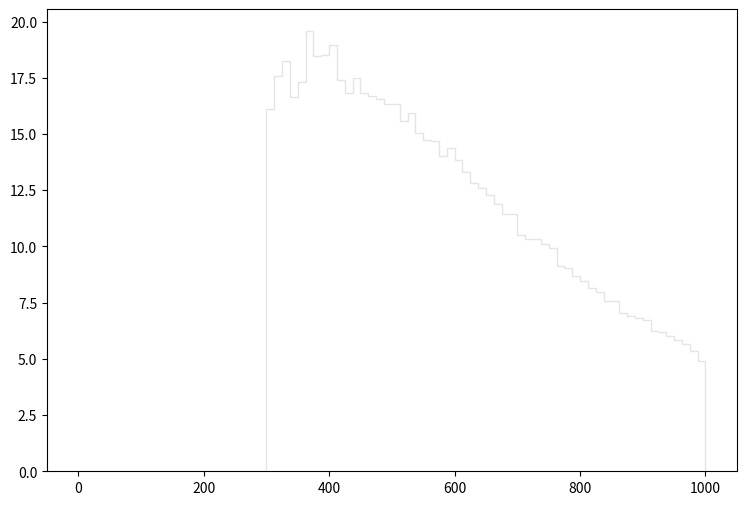

The matplotlib source for this figure: (Note: this script raises an exception after producing the figure.)
def selection_10():

    # Library import
    import numpy
    import matplotlib
    import matplotlib.pyplot   as plt
    import matplotlib.gridspec as gridspec

    # Library version
    matplotlib_version = matplotlib.__version__
    numpy_version      = numpy.__version__

    # Histo binning
    xBinning = numpy.linspace(0.0,1000.0,81,endpoint=True)

    # Creating data sequence: middle of each bin
    xData = numpy.array([6.25,18.75,31.25,43.75,56.25,68.75,81.25,93.75,106.25,118.75,131.25,143.75,156.25,168.75,181.25,193.75,206.25,218.75,231.25,243.75,256.25,268.75,281.25,293.75,306.25,318.75,331.25,343.75,356.25,368.75,381.25,393.75,406.25,418.75,431.25,443.75,456.25,468.75,481.25,493.75,506.25,518.75,531.25,543.75,556.25,568.75,581.25,593.75,606.25,618.75,631.25,643.75,656.25,668.75,681.25,693.75,706.25,718.75,731.25,743.75,756.25,768.75,781.25,793.75,806.25,818.75,831.25,843.75,856.25,868.75,881.25,893.75,906.25,918.75,931.25,943.75,956.25,968.75,981.25,993.75])

    # Creating weights for histo: y11_PT_0
    y11_PT_0_weights = numpy.array([0.0,0.0,0.0,0.0,0.0,0.0,0.0,0.0,0.0,0.0,0.0,0.0,0.0,0.0,0.0,0.0,0.0,0.0,0.0,0.0,0.0,0.0,0.0,0.0,12.4787691437,13.2730204527,13.7847800075,14.0181438044,14.7223271918,15.0580388998,15.7908822622,15.6598703762,15.938270134,15.4756385365,15.5452384759,15.4879185258,15.6516823833,15.5247664937,15.2218027573,15.5329544866,15.0826068784,14.5954073022,15.2914026967,14.3988914732,14.0345197902,13.8666639362,13.3999363423,13.4572522924,12.9373047448,12.9782447091,12.4050732078,12.2658773289,11.9670055889,11.4839060092,11.2751061908,11.1932262621,10.239303092,10.1533271668,10.0182232843,9.86264741966,9.71935554432,8.98242018544,8.86369228873,8.57301254162,8.06944097972,8.09400495835,7.91795711151,7.47170149974,7.47988949262,6.98860192003,6.82893005894,6.75523812305,6.62013424059,6.16159463951,6.15750264307,5.91595085322,5.76037498857,5.57614314885,5.27727540886,4.89243174367])

    # Creating weights for histo: y11_PT_1
    y11_PT_1_weights = numpy.array([0.0,0.0,0.0,0.0,0.0,0.0,0.0,0.0,0.0,0.0,0.0,0.0,0.0,0.0,0.0,0.0,0.0,0.0,0.0,0.0,0.0,0.0,0.0,0.0,0.0,0.0,0.0242945760233,0.0,0.0,0.0121753353338,0.0,0.0,0.0,0.0,0.0,0.0,0.0,0.0,0.0,0.0121313846429,0.0,0.0,0.0,0.0,0.0,0.0,0.0,0.0,0.0,0.0,0.0,0.0,0.0,0.0,0.0,0.0,0.0,0.0,0.0,0.0,0.0,0.0,0.0,0.0,0.0,0.0,0.0,0.0,0.0,0.0,0.0,0.0,0.0,0.0,0.0,0.0,0.0,0.0,0.0,0.0])

    # Creating weights for histo: y11_PT_2
    y11_PT_2_weights = numpy.array([0.0,0.0,0.0,0.0,0.0,0.0,0.0,0.0,0.0,0.0,0.0,0.0,0.0,0.0,0.0,0.0,0.0,0.0,0.0,0.0,0.0,0.0,0.0,0.0,0.150669137655,0.190759727264,0.190674235426,0.150548151622,0.070288133145,0.0200771817313,0.0300825613524,0.0501861054774,0.0401057913719,0.0502434994663,0.0401994398502,0.0200624014362,0.0100696699792,0.0201067175291,0.0,0.0401299142018,0.0100340931438,0.0,0.0100532492656,0.0200893009947,0.0,0.0,0.0,0.0201115106916,0.0100324444611,0.0100568565336,0.0,0.0,0.0,0.0,0.0100696699792,0.0,0.0,0.0,0.0,0.0,0.0,0.0,0.0,0.0,0.0,0.0,0.0,0.0,0.0,0.0,0.0,0.0,0.0,0.0,0.0,0.0,0.0,0.0,0.0,0.0])

    # Creating weights for histo: y11_PT_3
    y11_PT_3_weights = numpy.array([0.0,0.0,0.0,0.0,0.0,0.0,0.0,0.0,0.0,0.0,0.0,0.0,0.0,0.0,0.0,0.0,0.0,0.0,0.0,0.0,0.0,0.0,0.0,0.0,0.670932601278,0.709508397282,0.560955791361,0.528036321659,0.445512783756,0.390608433521,0.374044412312,0.286079905325,0.258512515517,0.23656033873,0.280502677402,0.176047559977,0.181583715245,0.165123939769,0.109949387521,0.0935181313366,0.0824680430984,0.0714216924313,0.0770245145918,0.0164873725636,0.044032121629,0.0220026055587,0.0219941472728,0.0274943365443,0.0220187624284,0.0219702796315,0.0219904625153,0.0275285718828,0.0219874643333,0.00549979520151,0.0,0.0165081120205,0.0110251602642,0.0110112906255,0.0,0.0109919568204,0.0055037074634,0.0,0.0,0.0,0.0,0.0,0.0,0.00547921012259,0.00550414622174,0.0,0.0,0.00549442853697,0.0,0.0,0.00548474335281,0.0,0.00549598044147,0.0,0.0,0.0])

    # Creating weights for histo: y11_PT_4
    y11_PT_4_weights = numpy.array([0.0,0.0,0.0,0.0,0.0,0.0,0.0,0.0,0.0,0.0,0.0,0.0,0.0,0.0,0.0,0.0,0.0,0.0,0.0,0.0,0.0,0.0,0.0,0.0,0.272384704513,0.276321526047,0.254583250259,0.234846313336,0.249655499437,0.25556007037,0.219057501322,0.237883674744,0.226998042739,0.201329318598,0.21709676643,0.163851693088,0.172712898481,0.166764637194,0.134204260789,0.135215953016,0.11249797115,0.128295922064,0.0819150842869,0.0927379464803,0.0858457731383,0.069079499688,0.0562512502586,0.0503233911643,0.048368428208,0.046382922087,0.0276286493598,0.0305819489236,0.0177656041135,0.0246612927253,0.0118453527524,0.0167863509715,0.0148014501022,0.0157962473902,0.00888295437176,0.0118392922189,0.0049332622207,0.00592314935434,0.00394932539259,0.00691519695592,0.0039504172506,0.00197153122025,0.00493744286648,0.00591698460534,0.00296199394423,0.000986366653111,0.0,0.00197208155838,0.00197658246647,0.000983908770092,0.0,0.00197398549581,0.000987659326421,0.00197567859722,0.0,0.0])

    # Creating weights for histo: y11_PT_5
    y11_PT_5_weights = numpy.array([0.0,0.0,0.0,0.0,0.0,0.0,0.0,0.0,0.0,0.0,0.0,0.0,0.0,0.0,0.0,0.0,0.0,0.0,0.0,0.0,0.0,0.0,0.0,0.0,0.0526768168777,0.0610005918594,0.0549544958112,0.0531934017898,0.0499110010122,0.0519298473381,0.050419303601,0.0531871200277,0.0562119685569,0.0499122413601,0.0521777568816,0.0496551692464,0.0494102205335,0.0483960160293,0.0526847791112,0.0456171164936,0.0468840718994,0.0476388036164,0.0423485595994,0.0466380828946,0.0476396838633,0.0443658854988,0.0380733443179,0.0433619238679,0.0350367284878,0.0380644578251,0.0332725776089,0.0320134804075,0.028478480771,0.0294922851629,0.0307514343789,0.0282309593364,0.0249574290471,0.0196616634812,0.0209217129498,0.0176515396022,0.0158810389421,0.013362604472,0.0126057641635,0.00907543783786,0.0068060212221,0.00604944498766,0.00680508095834,0.00630093953681,0.00428469794159,0.00403461578866,0.00302769852867,0.00277230488576,0.00302710476211,0.000755186644628,0.00176520837548,0.00126070485237,0.00277280902718,0.00252161896345,0.000251644711264,0.000504413497854])

    # Creating weights for histo: y11_PT_6
    y11_PT_6_weights = numpy.array([0.0,0.0,0.0,0.0,0.0,0.0,0.0,0.0,0.0,0.0,0.0,0.0,0.0,0.0,0.0,0.0,0.0,0.0,0.0,0.0,0.0,0.0,0.0,0.0,0.0131746770756,0.0123226236711,0.00916571632146,0.0134647031383,0.0103099461663,0.00943751066061,0.0114566043084,0.00944753875835,0.0126023427167,0.00944223629295,0.0134462084909,0.0103067670864,0.0123040490468,0.00887537335052,0.0134401602413,0.0134588348366,0.0108768121079,0.0140343182842,0.0097220213195,0.00972461356926,0.012021410846,0.0146063527299,0.00860684306671,0.0117317546763,0.0111648987318,0.011748869723,0.0117340040253,0.0103078367768,0.0114533452516,0.0088851705151,0.0126030125228,0.0137355347561,0.0105854064445,0.0103172540513,0.0126091307522,0.0108766021687,0.0103077468029,0.00888107570019,0.0103133051942,0.011730225119,0.0100285576039,0.0105935440894,0.0100183105695,0.00859583025396,0.00829939404649,0.0114601732755,0.00572755836947,0.00629936188204,0.00915262810936,0.00658220902236,0.006868092284,0.00916026389946,0.00601625081809,0.00601905200739,0.00572046542226,0.00286891269903])

    # Creating weights for histo: y11_PT_7
    y11_PT_7_weights = numpy.array([0.0,0.0,0.0,0.0,0.0,0.0,0.0,0.0,0.0,0.0,0.0,0.0,0.0,0.0,0.0,0.0,0.0,0.0,0.0,0.0,0.0,0.0,0.0,0.0,0.000734358806736,0.000928762534,0.000885583545251,0.000799094390865,0.000842334986651,0.000496877092735,0.000820632965138,0.000712660557083,0.00053985784932,0.000496604261574,0.000712567517886,0.000626502907226,0.000495176822351,0.000713047801312,0.000539783250324,0.000689512656147,0.000453748814539,0.000410176169401,0.000431973870412,0.000734365512264,0.000583300868225,0.000518647007716,0.000626453453959,0.000561499521083,0.00051851666902,0.000539948373945,0.000432150728707,0.000410355793726,0.000496839374141,0.000582981936561,0.000367260833621,0.000647854145818,0.000474996955641,0.000388804143673,0.000345829673521,0.000453713610519,0.000561600523095,0.000475487716455,0.000388716762265,0.000453539266797,0.000410392925586,0.000453429044684,0.000539995731735,0.00073452183488,0.000453899269819,0.000389079824683,0.000626388075063,0.000452069079835,0.000691111924518,0.000345460576127,0.00051852505093,0.000453667510015,0.000496810037457,0.000496654553032,0.000518267307207,0.000561342779371])

    # Creating weights for histo: y11_PT_8
    y11_PT_8_weights = numpy.array([0.0,0.0,0.0,0.0,0.0,0.0,0.0,0.0,0.0,0.0,0.0,0.0,0.0,0.0,0.0,0.0,0.0,0.0,0.0,0.0,0.0,0.0,0.0,0.0,5.68585252373e-05,5.68781698116e-05,5.67658854044e-05,2.8368487681e-05,2.83498676537e-05,2.84489071929e-05,0.0,0.0,2.83973977234e-05,5.68373661153e-05,2.8368487681e-05,5.65065413875e-05,2.82573317603e-05,0.0,0.0,0.0,5.68463049163e-05,0.0,8.5224072914e-05,2.83973977234e-05,5.68781698116e-05,5.67472653771e-05,2.84292626186e-05,8.46910857684e-05,0.0,8.50232023162e-05,0.0,0.0,5.68569958411e-05,2.83973977234e-05,2.83973977234e-05,0.000113546040224,5.67948102953e-05,5.68373661153e-05,0.0,5.68266751906e-05,2.83498676537e-05,0.0,0.0,2.83498676537e-05,0.0,5.68173948739e-05,0.0,5.66824664941e-05,0.0,0.0,2.83498676537e-05,0.0,0.0,0.0,0.0,5.67183404862e-05,0.0,2.84080886482e-05,0.0,0.0])

    # Creating weights for histo: y11_PT_9
    y11_PT_9_weights = numpy.array([0.0,0.0,0.0,0.0,0.0,0.0,0.0,0.0,0.0,0.0,0.0,0.0,0.0,0.0,0.0,0.0,0.0,0.0,0.0,0.0,0.0,0.0,0.0,0.0,0.0,0.0,0.0,0.0,0.0,0.0,0.0,0.0,0.0,0.0,0.0,0.0,0.0,0.0,0.0,0.0,0.0,0.0,0.0,0.0,0.0,0.0,0.0,0.0,0.0,0.0,0.0,0.0,0.0,0.0,0.0,0.0,0.0,0.0,0.0,0.0,0.0,0.0,0.0,0.0,0.0,0.0,0.0,0.0,0.0,0.0,0.0,0.0,0.0,0.0,0.0,0.0,0.0,0.0,0.0,0.0])

    # Creating weights for histo: y11_PT_10
    y11_PT_10_weights = numpy.array([0.0,0.0,0.0,0.0,0.0,0.0,0.0,0.0,0.0,0.0,0.0,0.0,0.0,0.0,0.0,0.0,0.0,0.0,0.0,0.0,0.0,0.0,0.0,0.0,0.0,1.05211370067,2.10758668394,0.0,0.0,0.0,0.0,0.0,0.0,0.0,0.0,0.0,0.0,0.0,0.0,0.0,0.0,0.0,0.0,0.0,0.0,0.0,0.0,0.0,0.0,0.0,0.0,0.0,0.0,0.0,0.0,0.0,0.0,0.0,0.0,0.0,0.0,0.0,0.0,0.0,0.0,0.0,0.0,0.0,0.0,0.0,0.0,0.0,0.0,0.0,0.0,0.0,0.0,0.0,0.0,0.0])

    # Creating weights for histo: y11_PT_11
    y11_PT_11_weights = numpy.array([0.0,0.0,0.0,0.0,0.0,0.0,0.0,0.0,0.0,0.0,0.0,0.0,0.0,0.0,0.0,0.0,0.0,0.0,0.0,0.0,0.0,0.0,0.0,0.0,1.84401800963,1.38149881123,0.691361931884,1.15221877857,1.15121775541,3.22584421885,1.38172015071,1.61189284242,1.84200981499,0.921916587899,0.230360177005,1.15168310629,0.230186256435,0.229952466611,0.460448367754,0.0,0.459655618892,0.230020174972,0.0,0.0,0.0,0.230128539092,0.0,0.230360177005,0.230673164862,0.0,0.0,0.0,0.0,0.0,0.0,0.0,0.0,0.0,0.0,0.0,0.0,0.0,0.0,0.0,0.230673164862,0.0,0.0,0.0,0.0,0.0,0.0,0.0,0.0,0.0,0.0,0.0,0.0,0.0,0.0,0.0])

    # Creating weights for histo: y11_PT_12
    y11_PT_12_weights = numpy.array([0.0,0.0,0.0,0.0,0.0,0.0,0.0,0.0,0.0,0.0,0.0,0.0,0.0,0.0,0.0,0.0,0.0,0.0,0.0,0.0,0.0,0.0,0.0,0.0,0.553686910493,0.581451249288,0.470909359278,0.359780800664,0.553838087964,0.4430426968,0.553487648585,0.526333789807,0.526393414509,0.387844070789,0.38780214116,0.359808304963,0.443033464588,0.443181949331,0.526179534932,0.360012567652,0.443086165132,0.415223349409,0.332341551134,0.360086656153,0.387772521146,0.33224788265,0.387776367901,0.415405685596,0.415059477647,0.0830721741801,0.221540274435,0.083135414832,0.0552810235032,0.13841212997,0.0,0.0829900074935,0.0830284365759,0.0,0.110822433851,0.110805046519,0.0830170117135,0.0276234283127,0.0555005193427,0.0,0.027638149844,0.0,0.0,0.0276586838221,0.0,0.0,0.0,0.0,0.0276696162998,0.0,0.0,0.0277263944034,0.0,0.0,0.0277307066158,0.0])

    # Creating weights for histo: y11_PT_13
    y11_PT_13_weights = numpy.array([0.0,0.0,0.0,0.0,0.0,0.0,0.0,0.0,0.0,0.0,0.0,0.0,0.0,0.0,0.0,0.0,0.0,0.0,0.0,0.0,0.0,0.0,0.0,0.0,0.0604982741732,0.0201648290679,0.0806575927152,0.110906435462,0.0302369113657,0.09063419362,0.0504804596321,0.0604303757543,0.0402771200046,0.0605378977679,0.0605255597731,0.0605260088688,0.0604937043207,0.070569264076,0.0302280386907,0.070593660898,0.100726891839,0.0503884981786,0.0908014514343,0.0806495818184,0.0908597731903,0.100838983705,0.0705777604817,0.121004413591,0.120929705909,0.100830426611,0.100753048631,0.120891957593,0.161378787096,0.171388281228,0.100863744659,0.080587254614,0.100814101374,0.100775988926,0.141116498186,0.0706424545419,0.0805940517386,0.0605775517069,0.0504246989356,0.0504051936157,0.0705497830316,0.0,0.0201634332299,0.0201955435744,0.050432200048,0.0,0.0201648290679,0.0201524607288,0.0100921884349,0.0201783201464,0.0,0.010042957833,0.020153067615,0.0403817593092,0.0,0.0])

    # Creating weights for histo: y11_PT_14
    y11_PT_14_weights = numpy.array([0.0,0.0,0.0,0.0,0.0,0.0,0.0,0.0,0.0,0.0,0.0,0.0,0.0,0.0,0.0,0.0,0.0,0.0,0.0,0.0,0.0,0.0,0.0,0.0,0.0282811922533,0.0282834891781,0.019829151578,0.0169707075591,0.0226401912246,0.0141615185337,0.0113143398343,0.0169808532721,0.0198036430164,0.0113055291848,0.0113252281042,0.0169770404539,0.0113190721919,0.00564890368115,0.0056493846118,0.014137556645,0.0,0.0141470598346,0.00848432458798,0.0169694455971,0.0113117581986,0.0226344392941,0.0169754360693,0.0141584059505,0.0113136857686,0.022611770147,0.00849108070174,0.0226283680255,0.0169938653318,0.0226378481305,0.0141402767887,0.0169733622963,0.014153596644,0.0084922772572,0.0311022929692,0.0141301580079,0.0311200797083,0.0226332619758,0.0424427838885,0.0254657511294,0.0226473782523,0.0311206145032,0.0197792963832,0.0367975045007,0.031124138763,0.0480709036707,0.0594579948462,0.045294933487,0.045274503553,0.0424417066038,0.0311224920564,0.0367822301433,0.0226548461434,0.0282613625208,0.0197920314268,0.0141513574309])

    # Creating weights for histo: y11_PT_15
    y11_PT_15_weights = numpy.array([0.0,0.0,0.0,0.0,0.0,0.0,0.0,0.0,0.0,0.0,0.0,0.0,0.0,0.0,0.0,0.0,0.0,0.0,0.0,0.0,0.0,0.0,0.0,0.0,0.00456753990495,0.00153333590369,0.0030696312696,0.0,0.0,0.0,0.0,0.00306733839552,0.0,0.0,0.0,0.0,0.0,0.0,0.0,0.00151727396619,0.00152449651954,0.0,0.0,0.0015126539431,0.0,0.0,0.00150849604052,0.0,0.0,0.0,0.00152305579093,0.00153219773991,0.0,0.0,0.00152094965608,0.00152767581401,0.0,0.00153629536591,0.0,0.0,0.0,0.00152162924505,0.0,0.0,0.0015126539431,0.0,0.0,0.0,0.0,0.0,0.0,0.0,0.0,0.00306015366276,0.00152644428062,0.0,0.0,0.00150849604052,0.0,0.00154541013132])

    # Creating weights for histo: y11_PT_16
    y11_PT_16_weights = numpy.array([0.0,0.0,0.0,0.0,0.0,0.0,0.0,0.0,0.0,0.0,0.0,0.0,0.0,0.0,0.0,0.0,0.0,0.0,0.0,0.0,0.0,0.0,0.0,0.0,0.000180552998633,0.0,0.000180503335663,0.0,0.0,0.0,0.0,0.0,0.000180003587594,0.0,0.0,0.000180626107144,0.0,0.0,0.0,0.0,0.0,0.000180626107144,0.0,0.0,0.0,0.0,0.0,0.0,0.000180626107144,0.0,0.0,0.0,0.0,0.0,0.0,0.0,0.0,0.000180734287722,0.0,0.0,0.0,0.0,0.0,0.0,0.0,0.0,0.0,0.0,0.0,0.0,0.0,0.0,0.0,0.0,0.0,0.0,0.0,0.0,0.0,0.0])

    # Creating a new Canvas
    fig   = plt.figure(figsize=(12,6),dpi=80)
    frame = gridspec.GridSpec(1,1,right=0.7)
    pad   = fig.add_subplot(frame[0])

    # Creating a new Stack
    pad.hist(x=xData, bins=xBinning, weights=y11_PT_0_weights+y11_PT_1_weights+y11_PT_2_weights+y11_PT_3_weights+y11_PT_4_weights+y11_PT_5_weights+y11_PT_6_weights+y11_PT_7_weights+y11_PT_8_weights+y11_PT_9_weights+y11_PT_10_weights+y11_PT_11_weights+y11_PT_12_weights+y11_PT_13_weights+y11_PT_14_weights+y11_PT_15_weights+y11_PT_16_weights,\
             label="$bg\_dip\_1600\_inf$", histtype="step", rwidth=1.0,\
             color=None, edgecolor="#e5e5e5", linewidth=1, linestyle="solid",\
             bottom=None, cumulative=False, normed=False, align="mid", orientation="vertical")

    pad.hist(x=xData, bins=xBinning, weights=y11_PT_0_weights+y11_PT_1_weights+y11_PT_2_weights+y11_PT_3_weights+y11_PT_4_weights+y11_PT_5_weights+y11_PT_6_weights+y11_PT_7_weights+y11_PT_8_weights+y11_PT_9_weights+y11_PT_10_weights+y11_PT_11_weights+y11_PT_12_weights+y11_PT_13_weights+y11_PT_14_weights+y11_PT_15_weights,\
             label="$bg\_dip\_1200\_1600$", histtype="step", rwidth=1.0,\
             color=None, edgecolor="#f2f2f2", linewidth=1, linestyle="solid",\
             bottom=None, cumulative=False, normed=False, align="mid", orientation="vertical")

    pad.hist(x=xData, bins=xBinning, weights=y11_PT_0_weights+y11_PT_1_weights+y11_PT_2_weights+y11_PT_3_weights+y11_PT_4_weights+y11_PT_5_weights+y11_PT_6_weights+y11_PT_7_weights+y11_PT_8_weights+y11_PT_9_weights+y11_PT_10_weights+y11_PT_11_weights+y11_PT_12_weights+y11_PT_13_weights+y11_PT_14_weights,\
             label="$bg\_dip\_800\_1200$", histtype="step", rwidth=1.0,\
             color=None, edgecolor="#ccc6aa", linewidth=1, linestyle="solid",\
             bottom=None, cumulative=False, normed=False, align="mid", orientation="vertical")

    pad.hist(x=xData, bins=xBinning, weights=y11_PT_0_weights+y11_PT_1_weights+y11_PT_2_weights+y11_PT_3_weights+y11_PT_4_weights+y11_PT_5_weights+y11_PT_6_weights+y11_PT_7_weights+y11_PT_8_weights+y11_PT_9_weights+y11_PT_10_weights+y11_PT_11_weights+y11_PT_12_weights+y11_PT_13_weights,\
             label="$bg\_dip\_600\_800$", histtype="step", rwidth=1.0,\
             color=None, edgecolor="#ccc6aa", linewidth=1, linestyle="solid",\
             bottom=None, cumulative=False, normed=False, align="mid", orientation="vertical")

    pad.hist(x=xData, bins=xBinning, weights=y11_PT_0_weights+y11_PT_1_weights+y11_PT_2_weights+y11_PT_3_weights+y11_PT_4_weights+y11_PT_5_weights+y11_PT_6_weights+y11_PT_7_weights+y11_PT_8_weights+y11_PT_9_weights+y11_PT_10_weights+y11_PT_11_weights+y11_PT_12_weights,\
             label="$bg\_dip\_400\_600$", histtype="step", rwidth=1.0,\
             color=None, edgecolor="#c1bfa8", linewidth=1, linestyle="solid",\
             bottom=None, cumulative=False, normed=False, align="mid", orientation="vertical")

    pad.hist(x=xData, bins=xBinning, weights=y11_PT_0_weights+y11_PT_1_weights+y11_PT_2_weights+y11_PT_3_weights+y11_PT_4_weights+y11_PT_5_weights+y11_PT_6_weights+y11_PT_7_weights+y11_PT_8_weights+y11_PT_9_weights+y11_PT_10_weights+y11_PT_11_weights,\
             label="$bg\_dip\_200\_400$", histtype="step", rwidth=1.0,\
             color=None, edgecolor="#bab5a3", linewidth=1, linestyle="solid",\
             bottom=None, cumulative=False, normed=False, align="mid", orientation="vertical")

    pad.hist(x=xData, bins=xBinning, weights=y11_PT_0_weights+y11_PT_1_weights+y11_PT_2_weights+y11_PT_3_weights+y11_PT_4_weights+y11_PT_5_weights+y11_PT_6_weights+y11_PT_7_weights+y11_PT_8_weights+y11_PT_9_weights+y11_PT_10_weights,\
             label="$bg\_dip\_100\_200$", histtype="step", rwidth=1.0,\
             color=None, edgecolor="#b2a596", linewidth=1, linestyle="solid",\
             bottom=None, cumulative=False, normed=False, align="mid", orientation="vertical")

    pad.hist(x=xData, bins=xBinning, weights=y11_PT_0_weights+y11_PT_1_weights+y11_PT_2_weights+y11_PT_3_weights+y11_PT_4_weights+y11_PT_5_weights+y11_PT_6_weights+y11_PT_7_weights+y11_PT_8_weights+y11_PT_9_weights,\
             label="$bg\_dip\_0\_100$", histtype="step", rwidth=1.0,\
             color=None, edgecolor="#b7a39b", linewidth=1, linestyle="solid",\
             bottom=None, cumulative=False, normed=False, align="mid", orientation="vertical")

    pad.hist(x=xData, bins=xBinning, weights=y11_PT_0_weights+y11_PT_1_weights+y11_PT_2_weights+y11_PT_3_weights+y11_PT_4_weights+y11_PT_5_weights+y11_PT_6_weights+y11_PT_7_weights+y11_PT_8_weights,\
             label="$bg\_vbf\_1600\_inf$", histtype="step", rwidth=1.0,\
             color=None, edgecolor="#ad998c", linewidth=1, linestyle="solid",\
             bottom=None, cumulative=False, normed=False, align="mid", orientation="vertical")

    pad.hist(x=xData, bins=xBinning, weights=y11_PT_0_weights+y11_PT_1_weights+y11_PT_2_weights+y11_PT_3_weights+y11_PT_4_weights+y11_PT_5_weights+y11_PT_6_weights+y11_PT_7_weights,\
             label="$bg\_vbf\_1200\_1600$", histtype="step", rwidth=1.0,\
             color=None, edgecolor="#9b8e82", linewidth=1, linestyle="solid",\
             bottom=None, cumulative=False, normed=False, align="mid", orientation="vertical")

    pad.hist(x=xData, bins=xBinning, weights=y11_PT_0_weights+y11_PT_1_weights+y11_PT_2_weights+y11_PT_3_weights+y11_PT_4_weights+y11_PT_5_weights+y11_PT_6_weights,\
             label="$bg\_vbf\_800\_1200$", histtype="step", rwidth=1.0,\
             color=None, edgecolor="#876656", linewidth=1, linestyle="solid",\
             bottom=None, cumulative=False, normed=False, align="mid", orientation="vertical")

    pad.hist(x=xData, bins=xBinning, weights=y11_PT_0_weights+y11_PT_1_weights+y11_PT_2_weights+y11_PT_3_weights+y11_PT_4_weights+y11_PT_5_weights,\
             label="$bg\_vbf\_600\_800$", histtype="step", rwidth=1.0,\
             color=None, edgecolor="#afcec6", linewidth=1, linestyle="solid",\
             bottom=None, cumulative=False, normed=False, align="mid", orientation="vertical")

    pad.hist(x=xData, bins=xBinning, weights=y11_PT_0_weights+y11_PT_1_weights+y11_PT_2_weights+y11_PT_3_weights+y11_PT_4_weights,\
             label="$bg\_vbf\_400\_600$", histtype="step", rwidth=1.0,\
             color=None, edgecolor="#84c1a3", linewidth=1, linestyle="solid",\
             bottom=None, cumulative=False, normed=False, align="mid", orientation="vertical")

    pad.hist(x=xData, bins=xBinning, weights=y11_PT_0_weights+y11_PT_1_weights+y11_PT_2_weights+y11_PT_3_weights,\
             label="$bg\_vbf\_200\_400$", histtype="step", rwidth=1.0,\
             color=None, edgecolor="#89a8a0", linewidth=1, linestyle="solid",\
             bottom=None, cumulative=False, normed=False, align="mid", orientation="vertical")

    pad.hist(x=xData, bins=xBinning, weights=y11_PT_0_weights+y11_PT_1_weights+y11_PT_2_weights,\
             label="$bg\_vbf\_100\_200$", histtype="step", rwidth=1.0,\
             color=None, edgecolor="#829e8c", linewidth=1, linestyle="solid",\
             bottom=None, cumulative=False, normed=False, align="mid", orientation="vertical")

    pad.hist(x=xData, bins=xBinning, weights=y11_PT_0_weights+y11_PT_1_weights,\
             label="$bg\_vbf\_0\_100$", histtype="step", rwidth=1.0,\
             color=None, edgecolor="#adbcc6", linewidth=1, linestyle="solid",\
             bottom=None, cumulative=False, normed=False, align="mid", orientation="vertical")

    pad.hist(x=xData, bins=xBinning, weights=y11_PT_0_weights,\
             label="$signal$", histtype="step", rwidth=1.0,\
             color=None, edgecolor="#7a8e99", linewidth=1, linestyle="solid",\
             bottom=None, cumulative=False, normed=False, align="mid", orientation="vertical")


    # Axis
    plt.rc('text',usetex=False)
    plt.xlabel(r"p_{T} [ a_{1} ] ",\
               fontsize=16,color="black")
    plt.ylabel(r"$\mathrm{Events}$ $(\mathcal{L}_{\mathrm{int}} = 40.0\ \mathrm{fb}^{-1})$ ",\
               fontsize=16,color="black")

    # Boundary of y-axis
    ymax=(y11_PT_0_weights+y11_PT_1_weights+y11_PT_2_weights+y11_PT_3_weights+y11_PT_4_weights+y11_PT_5_weights+y11_PT_6_weights+y11_PT_7_weights+y11_PT_8_weights+y11_PT_9_weights+y11_PT_10_weights+y11_PT_11_weights+y11_PT_12_weights+y11_PT_13_weights+y11_PT_14_weights+y11_PT_15_weights+y11_PT_16_weights).max()*1.1
    ymin=0 # linear scale
    #ymin=min([x for x in (y11_PT_0_weights+y11_PT_1_weights+y11_PT_2_weights+y11_PT_3_weights+y11_PT_4_weights+y11_PT_5_weights+y11_PT_6_weights+y11_PT_7_weights+y11_PT_8_weights+y11_PT_9_weights+y11_PT_10_weights+y11_PT_11_weights+y11_PT_12_weights+y11_PT_13_weights+y11_PT_14_weights+y11_PT_15_weights+y11_PT_16_weights) if x])/100. # log scale
    plt.gca().set_ylim(ymin,ymax)

    # Log/Linear scale for X-axis
    plt.gca().set_xscale("linear")
    #plt.gca().set_xscale("log",nonposx="clip")

    # Log/Linear scale for Y-axis
    plt.gca().set_yscale("linear")
    #plt.gca().set_yscale("log",nonposy="clip")

    # Legend
    plt.legend(bbox_to_anchor=(1.05,1), loc=2, borderaxespad=0.)

    # Saving the image
    plt.savefig('../../HTML/MadAnalysis5job_0/selection_10.png')
    plt.savefig('../../PDF/MadAnalysis5job_0/selection_10.png')
    plt.savefig('../../DVI/MadAnalysis5job_0/selection_10.eps')

# Running!
if __name__ == '__main__':
    selection_10()
